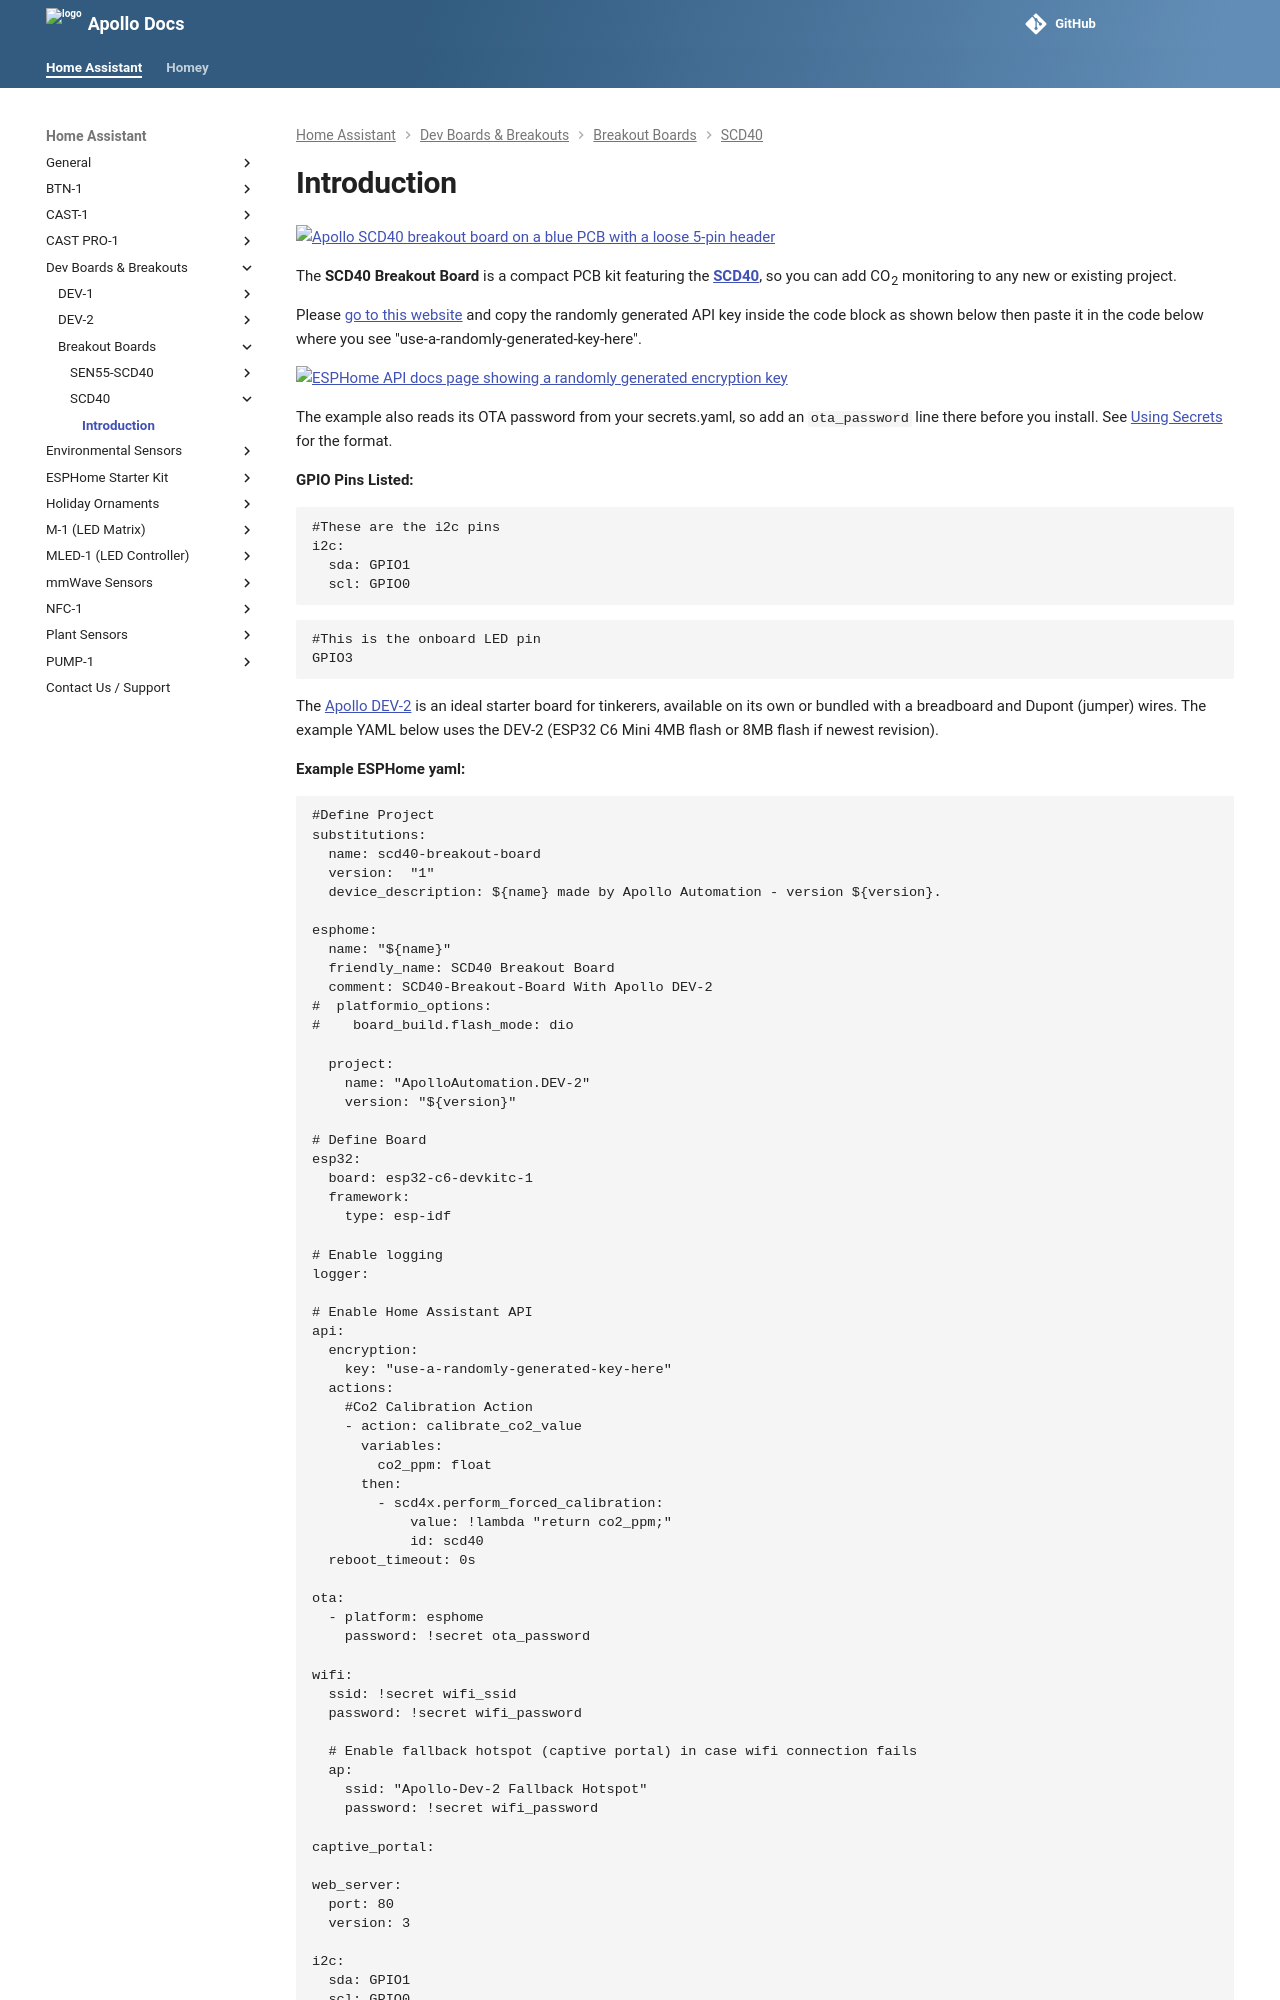

repository: ApolloAutomation/docs · page: products/breakout-boards/scd40-breakout-board/introduction/index.html · generator: mkdocs

---
title: Apollo SCD40 Breakout Board introduction
description: Apollo SCD40 Breakout Board Introduction
---
![Apollo SCD40 breakout board on a blue PCB with a loose 5-pin header](/assets/scd40-breakout-board.png)

The **SCD40 Breakout Board** is a compact PCB kit featuring the <a href="https://sensirion.com/products/catalog/SCD40" target="_blank" rel="noreferrer nofollow noopener"><strong>SCD40</strong></a>, so you can add CO<sub>2</sub> monitoring to any new or existing project.

Please <a href="https://esphome.io/components/api.html#configuration-variables" target="_blank" rel="noopener">go to this website</a> and copy the randomly generated API key inside the code block as shown below then paste it in the code below where you see "use-a-randomly-generated-key-here".

![ESPHome API docs page showing a randomly generated encryption key](/assets/api-key-example.png)

The example also reads its OTA password from your secrets.yaml, so add an `ota_password` line there before you install. See [Using Secrets](/products/ESPHome-Starter-Kit/tutorials/using-secrets.md#ota-password) for the format.

**GPIO Pins Listed:**

```yaml
#These are the i2c pins
i2c:
  sda: GPIO1
  scl: GPIO0
```

```yaml
#This is the onboard LED pin
GPIO3
```

The <a href="https://apolloautomation.com/products/apollo-dev-2" target="_blank" rel="noreferrer nofollow noopener">Apollo DEV-2</a> is an ideal starter board for tinkerers, available on its own or bundled with a breadboard and Dupont (jumper) wires. The example YAML below uses the DEV-2 (ESP32 C6 Mini 4MB flash or 8MB flash if newest revision).

**Example ESPHome yaml:**

```yaml
#Define Project
substitutions:
  name: scd40-breakout-board
  version:  "1"
  device_description: ${name} made by Apollo Automation - version ${version}.

esphome:
  name: "${name}"
  friendly_name: SCD40 Breakout Board
  comment: SCD40-Breakout-Board With Apollo DEV-2
#  platformio_options:
#    board_build.flash_mode: dio

  project:
    name: "ApolloAutomation.DEV-2"
    version: "${version}"

# Define Board
esp32:
  board: esp32-c6-devkitc-1
  framework:
    type: esp-idf

# Enable logging
logger:

# Enable Home Assistant API
api:
  encryption:
    key: "use-a-randomly-generated-key-here"
  actions:
    #Co2 Calibration Action
    - action: calibrate_co2_value
      variables:
        co2_ppm: float
      then:
        - scd4x.perform_forced_calibration:
            value: !lambda "return co2_ppm;"
            id: scd40
  reboot_timeout: 0s
